Image classification data set "dataset_cnn" (VyetAnh/DATN_bellpepper on GitHub). Class labels (3): dry, healthy, wet.

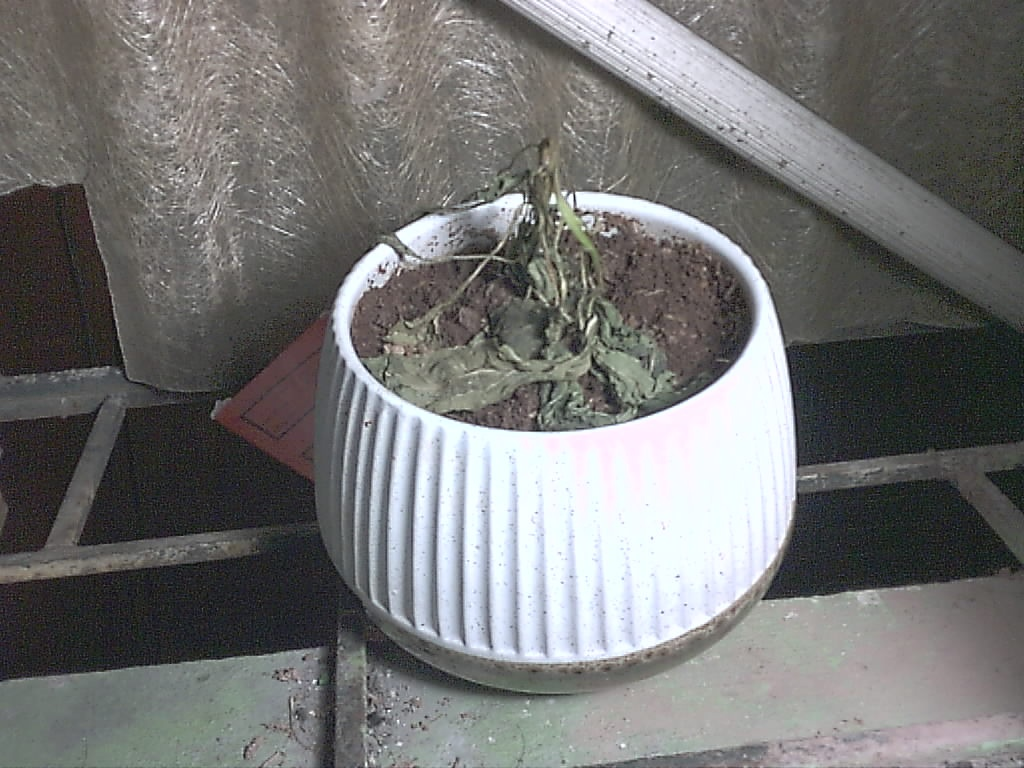
Label: dry

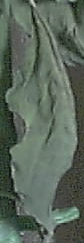
Label: dry

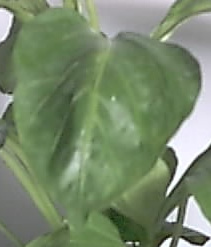
Label: healthy

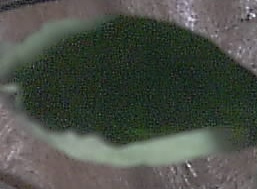
Label: healthy

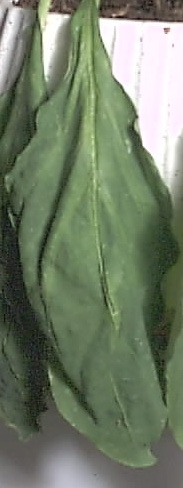
Label: wet

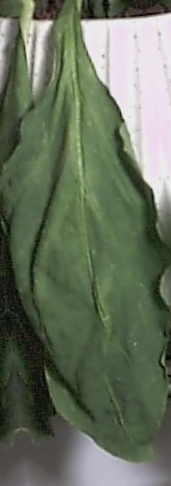
Label: wet
